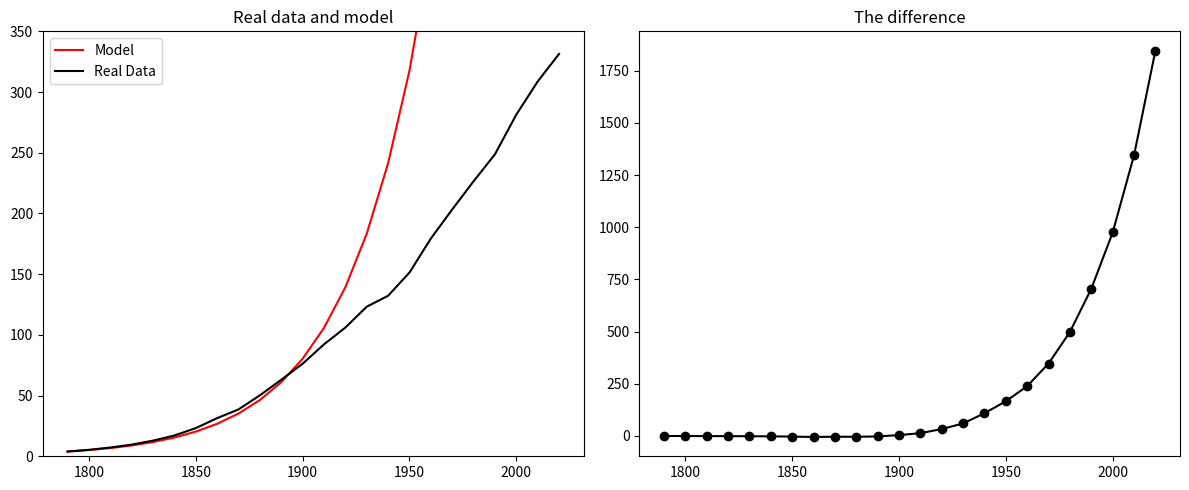

The script that saved this image:
import numpy as np
import matplotlib.pyplot as plt

# Parameters
r = 0.0275
start_year = 1790

# Time axis: equivalent to 0:10:230
t_usa = np.arange(0, 240, 10) 

# US population data (Millions)
P_usa = np.array([
    3.9, 5.3, 7.2, 9.6, 12.9, 17.1, 23.2, 31.4,
    38.6, 50.2, 63.0, 76.2, 92.2, 106.0, 123.2, 132.2,
    151.3, 179.3, 203.3, 226.5, 248.7, 281.4, 308.7, 331.4
])

# EXPLICIT SOLUTION
# P(t) = P0 * e^(rt)
P_expl = P_usa[0] * np.exp(r * t_usa)

# PLOTTING
years = t_usa + start_year
fig, (ax1, ax2) = plt.subplots(1, 2, figsize=(12, 5))

# Tile 1: Real data and model
ax1.plot(years, P_expl, color="red", label="Model")
ax1.plot(years, P_usa, color="black", label="Real Data")
ax1.set_title("Real data and model")
ax1.set_ylim(0, 350)
ax1.legend()

# Tile 2: The difference
ax2.plot(years, P_expl - P_usa, '-o', color="black")
ax2.set_title("The difference")

plt.tight_layout()
plt.show()
